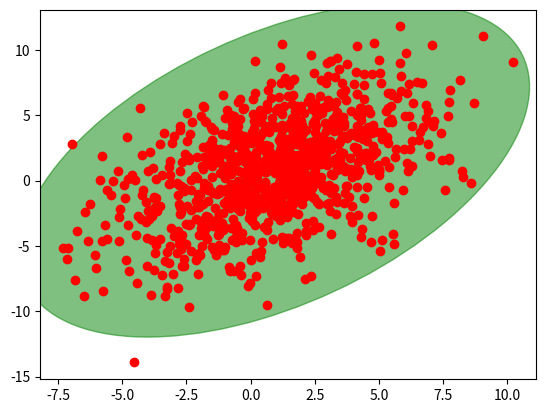

This figure's Python source:
import numpy as np
from scipy.stats import norm, chi2

import matplotlib.pyplot as plt
from matplotlib.patches import Ellipse

def plot_confidence_ellipse(points, q=None, nstd=2, ax=None, **kwargs):
    """
    Plots an `nstd` sigma ellipse based on the mean and covariance of a point
    "cloud" (points, an Nx2 array).

    Parameters
    ----------
        points : An Nx2 array of the data points.
        q : float, optional
            Confidence level, should be in (0, 1)
        nstd : int, optional
            Confidence level in unit of standard deviations. 
        E.g. 1 stands for 68.3% and 2 stands for 95.4%.
        ax : The axis that the ellipse will be plotted on. Defaults to the 
            current axis.
        Additional keyword arguments are pass on to the ellipse patch.

    Returns
    -------
        A matplotlib ellipse artist
    """
    if q is not None:
        q = np.asarray(q)
    elif nstd is not None:
        q = 2 * norm.cdf(nstd) - 1
    else:
        raise ValueError('One of `q` and `nsig` should be specified.')

    pos = points.mean(axis=0)
    cov = np.cov(points, rowvar=False)
    return plot_cov_ellipse(cov, pos, q, ax, **kwargs)

def plot_cov_ellipse(cov, pos, q, ax=None, **kwargs):
    """
    Plots an `nstd` sigma error ellipse based on the specified covariance
    matrix (`cov`). Additional keyword arguments are passed on to the 
    ellipse patch artist.

    Parameters
    ----------
        cov : The 2x2 covariance matrix to base the ellipse on
        pos : The location of the center of the ellipse. Expects a 2-element
            sequence of [x0, y0].
        q : float, optional
            Confidence level, should be in (0, 1)
        ax : The axis that the ellipse will be plotted on. Defaults to the 
            current axis.
        Additional keyword arguments are pass on to the ellipse patch.

    Returns
    -------
        A matplotlib ellipse artist
    """
    def eigsorted(cov):
        vals, vecs = np.linalg.eigh(cov)
        order = vals.argsort()[::-1]
        return vals[order], vecs[:,order]

    r2 = chi2.ppf(q, 2)

    vals, vecs = eigsorted(cov)
    # Width and height are "full" widths, not radius
    # width, height = 2 * nstd * np.sqrt(vals)
    width, height = 2 * np.sqrt(vals * r2)
    theta = np.degrees(np.arctan2(*vecs[:,0][::-1]))

    ellip = Ellipse(xy=pos, width=width, height=height, angle=theta, **kwargs)

    if ax is None:
        ax = plt.gca()

    ax.add_artist(ellip)
    return ellip


if __name__ == '__main__':
    #-- Example usage -----------------------
    # Generate some random, correlated data
    points = np.random.multivariate_normal(
            mean=(1,1), cov=[[0.4, 9],[9, 10]], size=1000
            )
    # Plot the raw points...
    x, y = points.T
    plt.plot(x, y, 'ro')

    # Plot a transparent 3 standard deviation covariance ellipse
    plot_confidence_ellipse(points, nstd=3, alpha=0.5, color='green')

    plt.show()